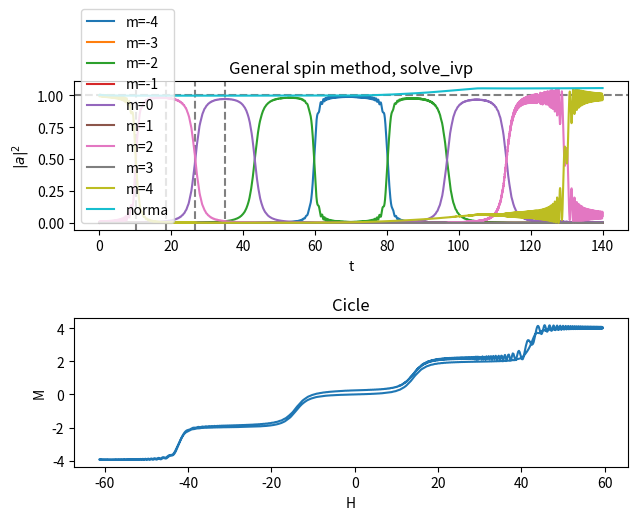

The matplotlib source for this figure:
#%% 1. Initial parameters
# -*- coding: utf-8 -*-
"""
Created on Thu Jul  7 18:14:16 2022

@author: Eric Vidal Marcos
"""
import numpy as np
from matplotlib import pyplot as plt
from scipy.integrate import solve_ivp

#Arbitrary spin to study
s = 4     #total spin
dim=round(2*s+1)    #in order to work when s is half-integer with int dim
Nterm1=s*(s+1)      #1st term of N+-

tf = 70
#Hamiltonian Parameters
D = 7
alpha = 1.7
H0 = (tf/2)*np.abs(alpha)
B = 0.35

#Time span
At = [0,tf]

#IC
a_m0=[]

for i in range(dim-1):
    a_m0.append(0+0j)
a_m0.append(1+0j)


#Transition times
#Because of Hamiltonian symetry transitions can only occur s times
#which correspond to each level from the metastable state opposite to the true
#ground state, and then goes up or down dependig which is the true ground state
#m=s or m=-s, and changes from steps of 2
time_n=[]
for i in range(s):
    time_n.append(-(D/alpha)*(2*i)+H0/alpha)

#States energies if H_0
energies=[]
for i in range(dim):
    energies.append([])
for i in range(dim):
    for j in range(2):
        energies[i].append(-D*(i-s)**2+(H0-alpha*At[j])*(i-s))

#%% 2. Coupled differential equations
#WE HAVE TO TAKE INTO ACCOUNT THAT M DOESNT GO FROM -S TO S
#IT GOES FROM 0 TO DIM-1=2s

#N+ and N- definition
def Np(m):
    m=m-s   #cuz m goes from 0 to 2s
    Nplus=np.sqrt(Nterm1-m*(m+1))
    return Nplus
def Nm(m):
    m=m-s   #cuz m goes from 0 to 2s
    Nminus=np.sqrt(Nterm1-m*(m-1))
    return Nminus

#PER TESTEJAR SI EL METODE ES CORRECTE, COMPARAREM AMB RESULTATS LAURA
#definition of ODE's
def dak1(s, k, t, am):
    '''Inputs: s (int) total spin, k (int) quantum magnetic number,
    t (int or float) time, am (array (dim,1)) coefficients of each state.
    Outputs: dak (complex) time derivative of a_k.
    This function returns each differential equation for coefficients time
    evolution.'''
    #First we define k to the scale we work in QM
    kreal=k-s
    if (kreal>s):
        print('It makes no sense that k>s or k<s, sth went wrong.')
        exit()
        
    #eigenvalues term
    eigenterm=am[k]*(-D*kreal**2+(H0-alpha*t)*kreal)
    
    #summatory term
    sumterm=0
    for m in range(dim):
        #first we apply Kronicker deltas
        if (k==(m+2)):
            sumtermpos=Np(m)*Np(m+1)
        else:
            sumtermpos=0
            
        if (k==(m-2)):
            sumtermneg=Nm(m)*Nm(m-1)
        else:
            sumtermneg=0
            
        #and obtain summatory term along the for
        sumterm += am[m]*(B/2)*(sumtermpos+sumtermneg)
    
    #finally obtaining the result of one differential equation
    dak=-1j*(eigenterm+sumterm)
    return dak

def odes(t, a_m):
    '''Input: t (int or float) time and a_m (1D list) coefficients. D, h, B
    (int or floats) are Hamiltonian parameters that could be omitted because
    they are global variables as s (spin).
    Ouput: system (1D list), this is the coupled differential equation
    system.'''
    system=[]
    for i in range(dim):
        system.append(dak1(s, i, t, a_m))
    
    return system

#test the defined function odes
print(odes(0, a_m0))


#%% 3. Resolution and plotting

#solve
a_m=solve_ivp(odes, At, a_m0)

#Plotting parameters
t=a_m.t[:]  #time

aplot=[]
a_m0inv=[]  #Initial state for inverse path
for i in range(dim):
    prob_i=np.abs(a_m.y[i,:])**2
    aplot.append(prob_i.tolist())      #Probabilities coeff^2
    a_m0inv.append(a_m.y[i,-1])        #IC for inverse case
    
#CHANGE OF STATE
alpha=-alpha
H0=-H0
#At2=[At[1],At[1]+(At[1]-At[0])]

#solve
a_m2=solve_ivp(odes, At, a_m0inv)   #Note At2 and a_m0inv

#Plotting parameters
t2=a_m2.t[:]  #time

t2=t2+At[1]     #This is cuz we're not using the actual values, At instead

#Join values
t=t.tolist()
t2=t2.tolist()
tplot=t+t2

aplot2=[]
aplot_tot=[]
for i in range(dim):
    prob_i=np.abs(a_m2.y[i,:])**2
    aplot2.append(prob_i.tolist())     #Probabilities coeff^2
    aplot_tot.append(aplot[i]+aplot2[i])

norm = np.sum(aplot_tot, axis=0)    #Norm (sum of probs)

#Plot
plt.figure()
plt.subplot(211)
plt.title('General spin method, solve_ivp')
plt.xlabel('t')
plt.ylabel('$|a|^2$')
plt.axhline(y=1.0,linestyle='--',color='grey')
for i in range(s):
    plt.axvline(x=time_n[i],linestyle='--',color='grey')
for i in range(dim):
    plt.plot(tplot, aplot_tot[i],'-',label='m='+str(i-s))
plt.plot(tplot, norm,'-',label='norma')
plt.legend()

#Magnetization
aplot_tot=np.array(aplot_tot)
magne=np.zeros(np.size(aplot_tot[0]))
for i in range(dim):
    magne=magne+aplot_tot[i]*(i-s)
    
    
plt.subplot(212)
plt.title('Cicle')
plt.xlabel('H')
plt.ylabel('M')

tplot=np.array(tplot)
thalf=int(np.size(tplot)/2)

tplot1=tplot[:thalf]
Hplot1=-H0+alpha*tplot1
Hplot1=Hplot1.tolist()

tplot2=tplot[thalf:]
Hplot2=H0-alpha*(tplot2-At[1])  #In order to restart, substracting the t0 for
#the second stage of the experiment
Hplot2=Hplot2.tolist()

Hplot=Hplot1+Hplot2
plt.plot(Hplot, magne,'-')

plt.show()
plt.tight_layout()